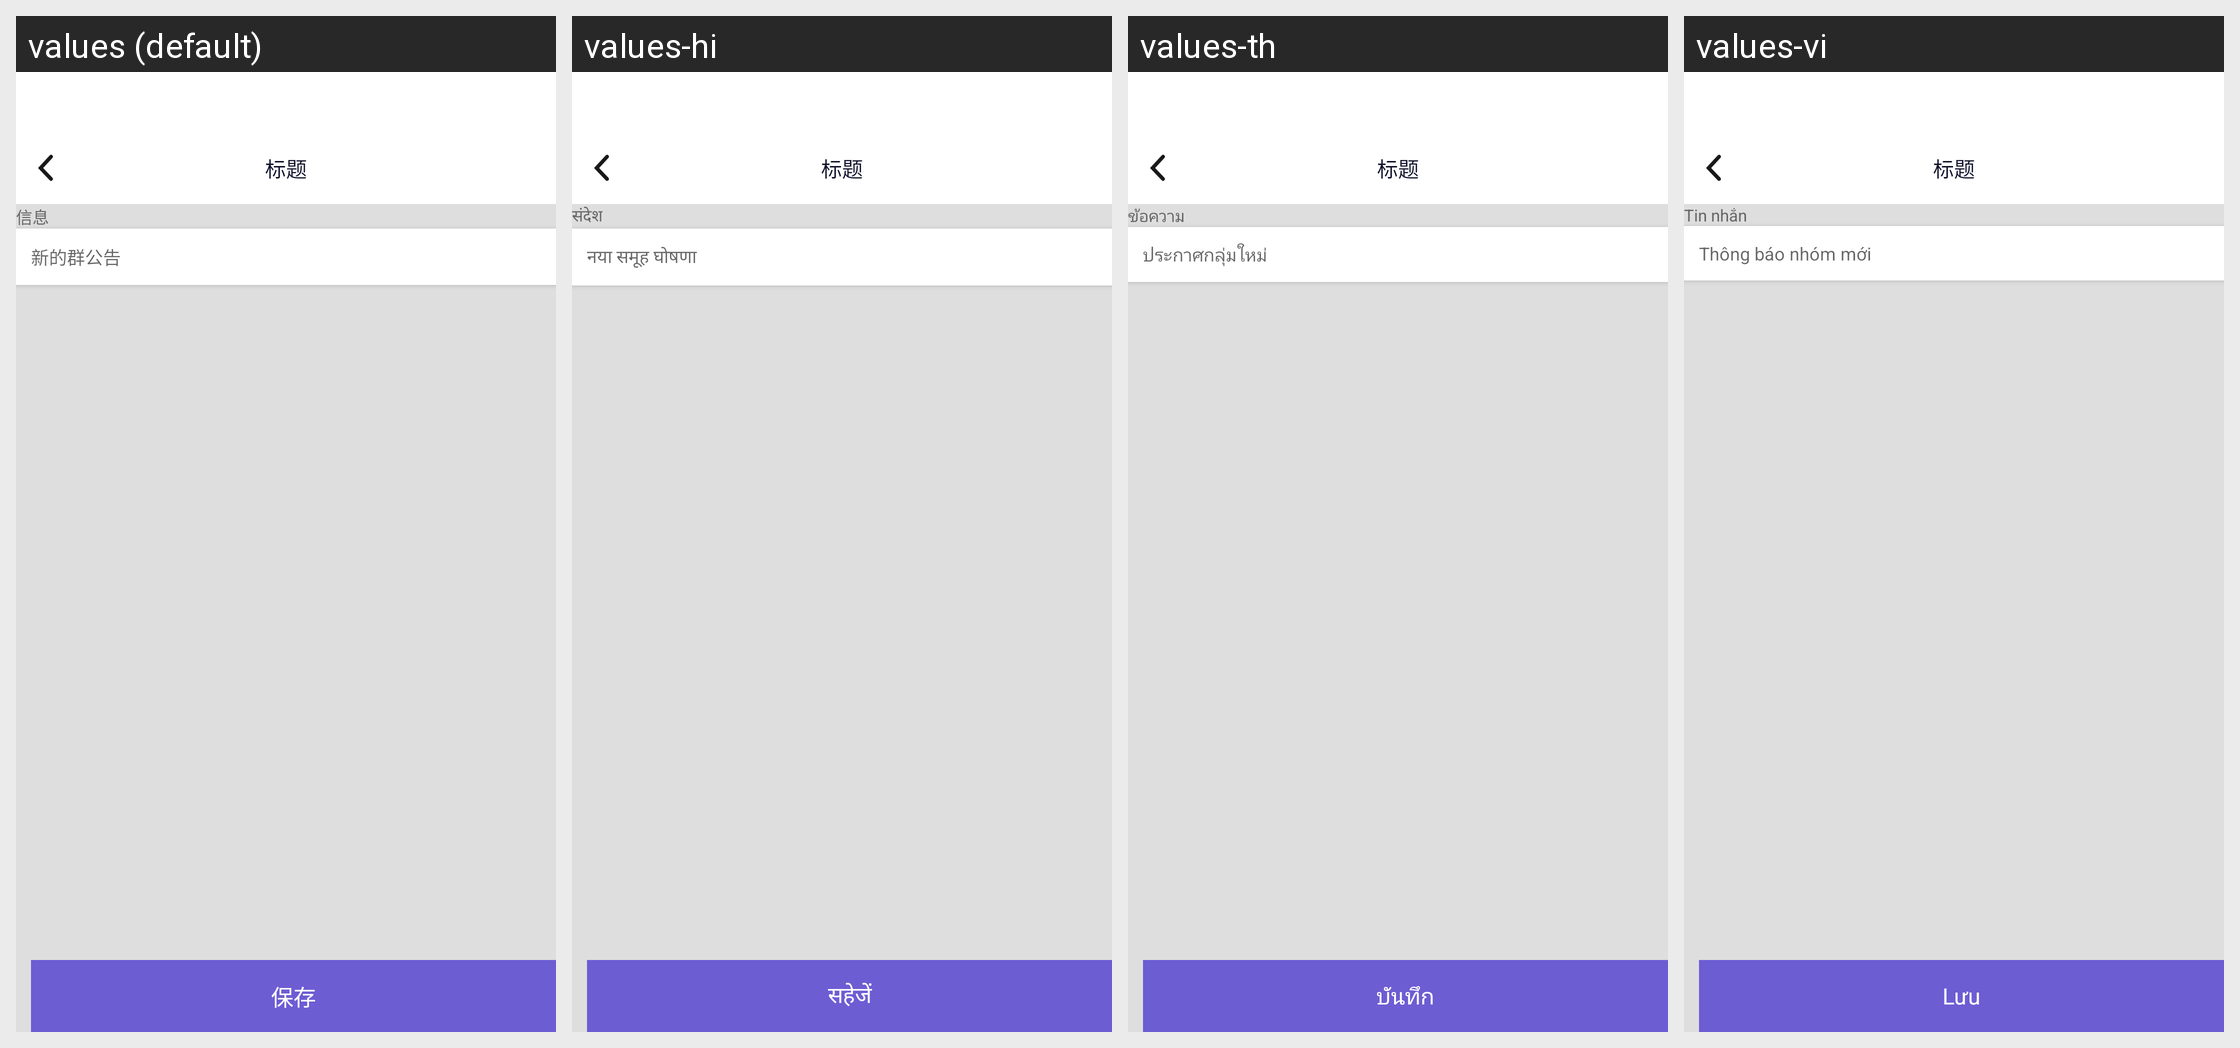

For this localized Android screen grid, give each drawn string resource with its value in every locale shown.
Android screen res/layout/activity_announcement.xml rendered under 4 locales, left to right: values (default), values-hi, values-th, values-vi. Device: Nexus 5 (rendered at 1080×1920; each locale shown at half size, 540×960, under a caption strip naming it); theme AppTheme.
Other locales in the repository, not shown: values-en, values-es, values-hk, values-id, values-in, values-my, values-ph, values-pt.
Strings drawn on this screen, with the default value and each locale's value (text and hints the layout hard-codes, and strings that could not be matched under every locale, appear in the picture but are not listed):

xinxi
  values: 信息
  values-hi: संदेश
  values-th: ข้อความ
  values-vi: Tin nhắn

xindequngonggao
  values: 新的群公告
  values-hi: नया समूह घोषणा
  values-th: ประกาศกลุ่มใหม่
  values-vi: Thông báo nhóm mới

save
  values: 保存
  values-hi: सहेजें
  values-th: บันทึก
  values-vi: Lưu
